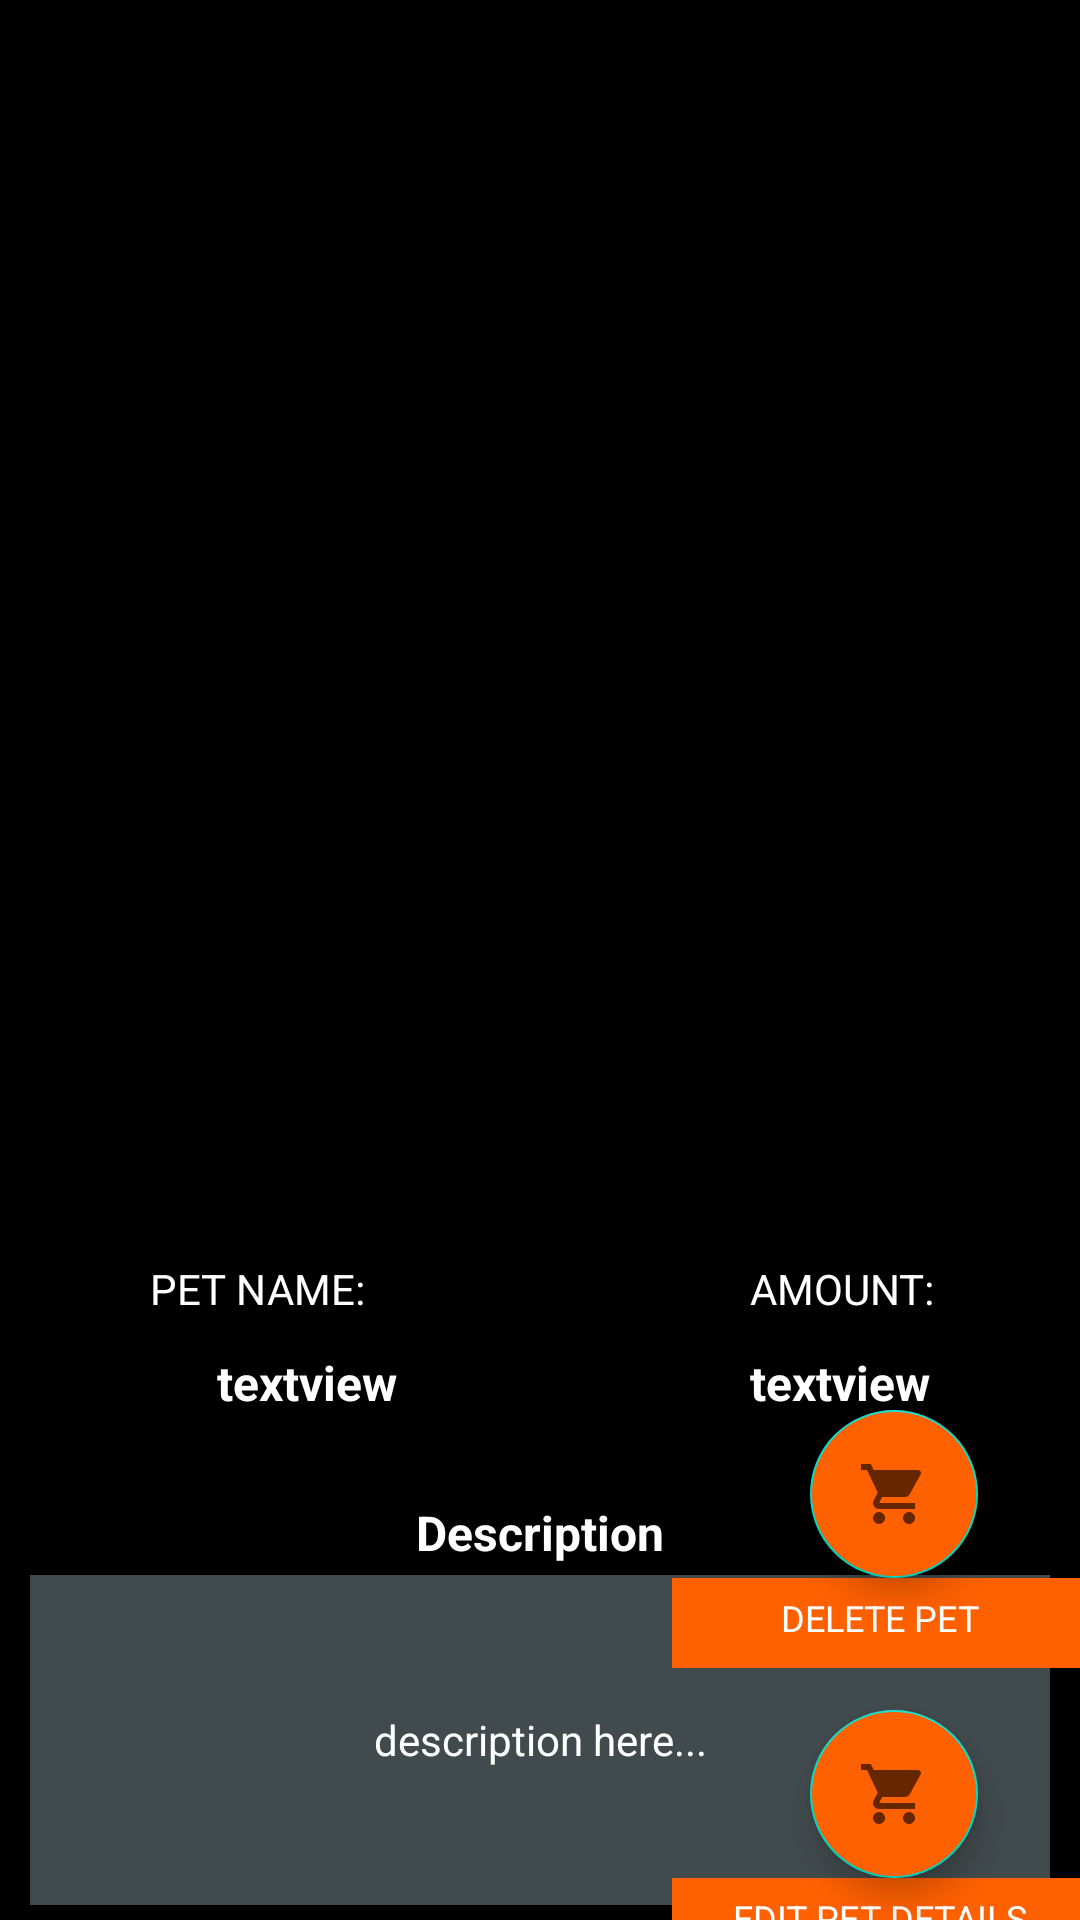

Here is an Android app screen rendered from its layout file. Give the layout XML and the strings, colors and styles it references.
<!-- AndroidManifest.xml: application theme AppTheme -->
<!-- res/layout/mypet_details.xml -->
<?xml version="1.0" encoding="utf-8"?>
<RelativeLayout xmlns:android="http://schemas.android.com/apk/res/android"
    xmlns:tools="http://schemas.android.com/tools"
    android:id="@+id/pullToRefresh"
    android:layout_width="match_parent"
    android:layout_height="match_parent"
    xmlns:app="http://schemas.android.com/apk/res-auto"
    android:background="#000000">


    <ScrollView
        android:id="@+id/scr"
        android:layout_width="match_parent"
        android:layout_height="match_parent">

        <RelativeLayout
            android:layout_width="match_parent"
            android:layout_height="match_parent"
            android:layout_marginBottom="120dp">

            <ImageView
                android:id="@+id/imageView3"
                android:layout_width="400dp"
                android:layout_height="400dp"
                android:layout_centerHorizontal="true"
                android:layout_marginTop="0dp"
                android:src="@drawable/b1" />

            <TextView
                android:layout_width="100dp"
                android:layout_below="@id/imageView3"
                android:layout_height="30dp"
                android:layout_marginLeft="50dp"
                android:layout_marginTop="20dp"
                android:text="PET NAME:"
                android:textColor="#FFFFFF" />

            <TextView
                android:layout_width="100dp"
                android:layout_height="30dp"
                android:layout_below="@id/imageView3"
                android:layout_marginLeft="250dp"
                android:layout_marginTop="20dp"
                android:text="AMOUNT:"
                android:textColor="#FFFFFF" />

            <TextView
                android:id="@+id/pet"
                android:layout_width="205dp"
                android:layout_height="40dp"
                android:layout_below="@id/imageView3"
                android:layout_marginLeft="0dp"
                android:layout_marginTop="50dp"
                android:gravity="center_horizontal"
                android:text="textview"
                android:textColor="#FFFFFF"
                android:textSize="16sp"
                android:textStyle="bold" />

            <TextView
                android:id="@+id/amount"
                android:layout_width="205dp"
                android:layout_height="40dp"
                android:layout_below="@id/imageView3"
                android:layout_marginLeft="210dp"
                android:layout_marginTop="50dp"
                android:paddingLeft="40dp"
                android:text="textview"
                android:textColor="#FFFFFF"
                android:textSize="16sp"
                android:textStyle="bold" />

            <TextView
                android:layout_width="200dp"
                android:layout_height="25dp"
                android:layout_centerHorizontal="true"
                android:layout_marginTop="500dp"
                android:gravity="center_horizontal"
                android:text="Description"
                android:textAlignment="center"
                android:textColor="#FFFFFF"
                android:textSize="16dp"
                android:textStyle="bold" />

            <TextView
                android:id="@+id/description"
                android:layout_width="340dp"
                android:layout_height="110dp"
                android:layout_centerHorizontal="true"
                android:layout_marginTop="525dp"
                android:background="#414a4c"
                android:gravity="center"
                android:text="description here..."
                android:textAlignment="center"
                android:textColor="#FFFFFF" />

            <TextView
                android:layout_width="170dp"
                android:layout_height="40dp"
                android:layout_marginLeft="0dp"
                android:layout_marginTop="644dp"
                android:paddingLeft="30dp"
                android:text="LOCALITY"
                android:textColor="#FFFFFF"
                android:textStyle="bold" />

            <TextView
                android:id="@+id/textView32"
                android:layout_width="100dp"
                android:layout_height="40dp"
                android:layout_marginLeft="190dp"
                android:layout_marginTop="644dp"
                android:paddingLeft="30dp"
                android:text="CITY"
                android:textColor="#FFFFFF"
                android:textStyle="bold" />

            <TextView
                android:id="@+id/locality"
                android:layout_width="170dp"
                android:layout_height="40dp"
                android:layout_marginLeft="0dp"
                android:layout_marginTop="674dp"
                android:paddingLeft="30dp"
                android:text="LOCALITY"
                android:textColor="#FFFFFF" />

            <TextView
                android:id="@+id/city"
                android:layout_width="100dp"
                android:layout_height="40dp"
                android:layout_marginLeft="190dp"
                android:layout_marginTop="674dp"
                android:paddingLeft="30dp"
                android:text="CITY"
                android:textColor="#FFFFFF" />

            <TextView
                android:id="@+id/mobileT"
                android:layout_width="120dp"
                android:layout_height="30dp"
                android:text="PHONE"
                android:layout_below="@id/locality"
                android:layout_marginLeft="20dp"
                android:layout_marginTop="10dp"/>

            <TextView
                android:id="@id/mobile"
                android:layout_width="120dp"
                android:layout_height="30dp"
                android:layout_below="@id/mobileT"/>


            <TextView
                android:layout_width="match_parent"
                android:layout_height="175dp"
                android:layout_below="@id/locality"/>

        </RelativeLayout>



    </ScrollView>
    <RelativeLayout
        android:layout_width="match_parent"
        android:layout_height="match_parent">
        <com.google.android.material.floatingactionbutton.FloatingActionButton
            android:id="@+id/floatingActionButton"
            android:layout_width="70dp"
            android:layout_height="60dp"
            android:layout_marginLeft="270dp"
            android:backgroundTint="#ff6000"
            android:layout_marginTop="470dp"
            android:clickable="true"
            app:srcCompat="@drawable/ic_baseline_shopping_cart_24"
            tools:ignore="VectorDrawableCompat" />
        <TextView
            android:layout_width="144dp"
            android:layout_height="30dp"
            android:layout_below="@id/floatingActionButton"
            android:layout_marginLeft="224dp"
            android:background="#ff6000"
            android:paddingTop="5dp"
            android:paddingLeft="2dp"
            android:textColor="#ffffff"
            android:textSize="12dp"
            android:text="DELETE PET"
            android:textAlignment="center"
            android:gravity="center_horizontal" />

        <com.google.android.material.floatingactionbutton.FloatingActionButton
            android:id="@+id/floatingActionButton2"
            android:layout_width="70dp"
            android:layout_height="60dp"
            android:layout_marginLeft="270dp"
            android:backgroundTint="#ff6000"
            android:layout_marginTop="570dp"
            android:clickable="true"
            app:srcCompat="@drawable/ic_baseline_shopping_cart_24"
            tools:ignore="VectorDrawableCompat" />
        <TextView
            android:layout_width="144dp"
            android:layout_height="30dp"
            android:layout_below="@id/floatingActionButton2"
            android:layout_marginLeft="224dp"
            android:background="#ff6000"
            android:paddingTop="5dp"
            android:paddingLeft="2dp"
            android:textColor="#ffffff"
            android:textSize="12dp"
            android:text="EDIT PET DETAILS"
            android:textAlignment="center"
            android:gravity="center_horizontal" />
    </RelativeLayout>
</RelativeLayout>
<!-- resources referenced by this layout -->
<resources>
  <!-- drawable ic_baseline_shopping_cart_24 (drawable) -->
  <vector xmlns:android="http://schemas.android.com/apk/res/android"
      android:width="24dp"
      android:height="24dp"
      android:viewportWidth="24"
      android:viewportHeight="24"
      android:tint="?attr/colorControlNormal">
    <path
        android:fillColor="#ffffff"
        android:pathData="M7,18c-1.1,0 -1.99,0.9 -1.99,2S5.9,22 7,22s2,-0.9 2,-2 -0.9,-2 -2,-2zM1,2v2h2l3.6,7.59 -1.35,2.45c-0.16,0.28 -0.25,0.61 -0.25,0.96 0,1.1 0.9,2 2,2h12v-2L7.42,15c-0.14,0 -0.25,-0.11 -0.25,-0.25l0.03,-0.12 0.9,-1.63h7.45c0.75,0 1.41,-0.41 1.75,-1.03l3.58,-6.49c0.08,-0.14 0.12,-0.31 0.12,-0.48 0,-0.55 -0.45,-1 -1,-1L5.21,4l-0.94,-2L1,2zM17,18c-1.1,0 -1.99,0.9 -1.99,2s0.89,2 1.99,2 2,-0.9 2,-2 -0.9,-2 -2,-2z"/>
  </vector>
  <style name="AppTheme" parent="Theme.AppCompat.Light.DarkActionBar">
          
          <item name="colorPrimary">@color/colorPrimary</item>
          <item name="colorPrimaryDark">@color/colorPrimaryDark</item>
          <item name="colorAccent">@color/colorAccent</item>
      </style>
  <color name="colorPrimary">#ff6000</color>
  <color name="colorPrimaryDark">#ff6000</color>
  <color name="colorAccent">#03DAC5</color>
</resources>
